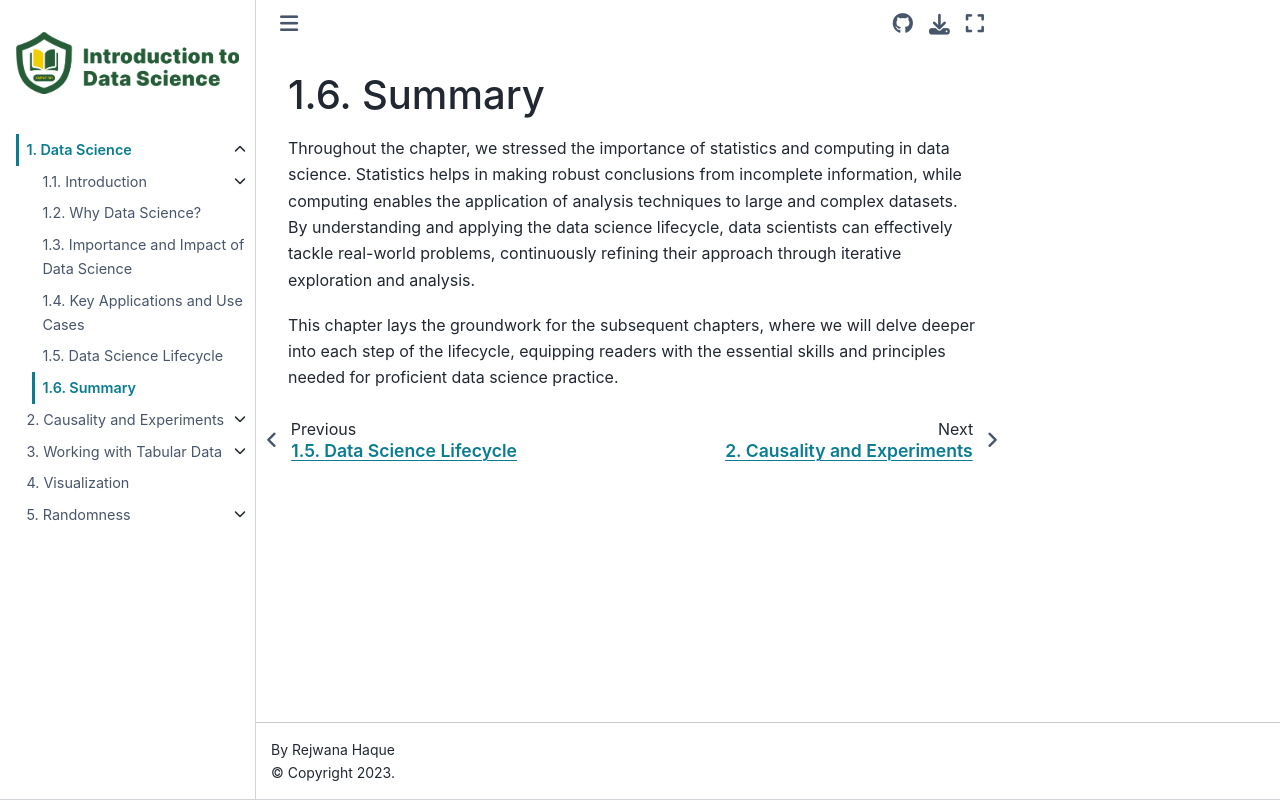

repository: uofa-cmput191/referencebook · page: chapters/01/6/Summary-1.html · generator: jekyll

# Summary # 

Throughout the chapter, we stressed the importance of statistics and computing in data science. Statistics helps in making robust conclusions from incomplete information, while computing enables the application of analysis techniques to large and complex datasets. By understanding and applying the data science lifecycle, data scientists can effectively tackle real-world problems, continuously refining their approach through iterative exploration and analysis.

This chapter lays the groundwork for the subsequent chapters, where we will delve deeper into each step of the lifecycle, equipping readers with the essential skills and principles needed for proficient data science practice.
